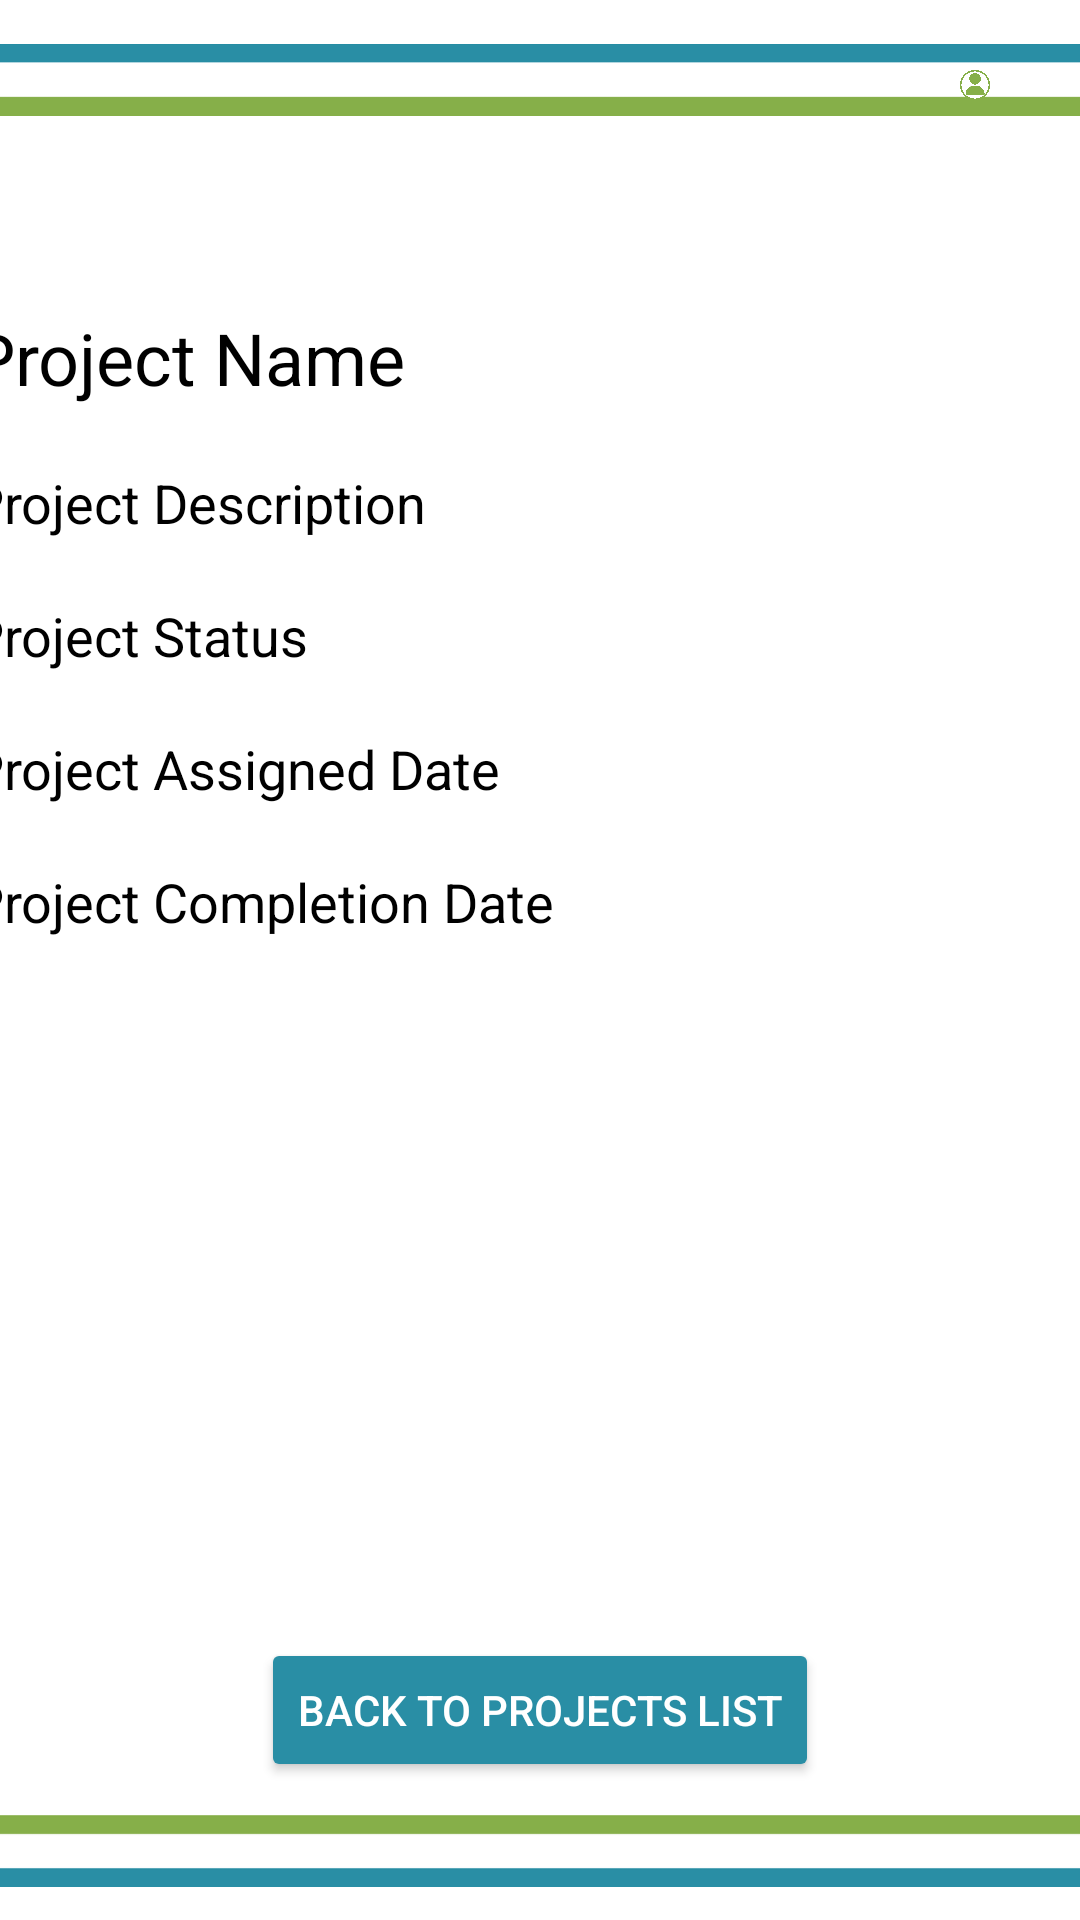

Reconstruct the res/layout file that produces this screen, plus the resources it refers to.
<!-- AndroidManifest.xml: application theme Theme.XBCAD_POE -->
<!-- res/layout/project_description.xml -->
<?xml version="1.0" encoding="utf-8"?>
<RelativeLayout xmlns:android="http://schemas.android.com/apk/res/android"
    xmlns:tools="http://schemas.android.com/tools"
    android:layout_width="match_parent"
    android:layout_height="match_parent"
    xmlns:app="http://schemas.android.com/apk/res-auto"
    tools:context=".ProjectDescription"
    android:background="@color/white">

    <ImageView
        android:id="@+id/imageView3"
        android:layout_width="414dp"
        android:layout_height="53dp"
        android:layout_alignParentTop="true"
        android:layout_centerHorizontal="true"
        android:src="@drawable/_top" />

    <ScrollView
        android:id="@+id/scrollView"
        android:layout_width="match_parent"
        android:layout_height="466dp"
        android:layout_centerHorizontal="true"
        android:layout_above="@+id/buttonBack"
        android:layout_below="@+id/imageView3"
        android:layout_marginTop="0dp">

        <LinearLayout
            android:layout_width="match_parent"
            android:layout_height="wrap_content"
            android:orientation="vertical">

            <TextView
                android:id="@+id/textViewProjectName"
                android:layout_width="380dp"
                android:layout_height="wrap_content"
                android:layout_gravity="center"
                android:layout_marginTop="50dp"
                android:text="Project Name"
                android:layout_centerHorizontal="true"
                android:textColor="@color/black"
                android:textSize="24sp" />

            <TextView
                android:id="@+id/textViewProjectDescription"
                android:layout_width="380dp"
                android:layout_height="wrap_content"
                android:layout_gravity="center"
                android:layout_marginTop="20dp"
                android:textColor="@color/black"
                android:text="Project Description"
                android:textSize="18sp" />

            <TextView
                android:id="@+id/textViewProjectStatus"
                android:layout_width="380dp"
                android:layout_height="wrap_content"
                android:layout_gravity="center"
                android:layout_marginTop="20dp"
                android:textColor="@color/black"
                android:text="Project Status"
                android:textSize="18sp" />

            <TextView
                android:id="@+id/textViewProjectAssignedDate"
                android:layout_width="380dp"
                android:layout_height="wrap_content"
                android:layout_gravity="center"
                android:layout_marginTop="20dp"
                android:textColor="@color/black"
                android:text="Project Assigned Date"
                android:textSize="18sp" />

            <TextView
                android:id="@+id/textViewProjectCompletionDate"
                android:layout_width="380dp"
                android:layout_height="wrap_content"
                android:layout_gravity="center"
                android:layout_marginTop="20dp"
                android:textColor="@color/black"
                android:text="Project Completion Date"
                android:textSize="18sp" />


        </LinearLayout>

    </ScrollView>

    <Button
        android:id="@+id/buttonBack"
        android:layout_width="wrap_content"
        android:layout_height="wrap_content"
        android:text="Back to Projects List"
        android:backgroundTint="@color/lightBlue"
        android:textColor="@color/white"
        android:layout_centerHorizontal="true"
        android:layout_above="@+id/imageView6"
        android:layout_marginTop="5dp" />

    <ImageView
        android:id="@+id/imageView6"
        android:layout_width="410dp"
        android:layout_height="46dp"
        android:layout_alignParentBottom="true"
        android:layout_centerHorizontal="true"
        android:src="@drawable/_bottom" />

    <ImageView
        android:id="@+id/userIcon"
        android:layout_width="50dp"
        android:layout_height="50dp"
        android:layout_below="@+id/imageView3"
        android:layout_alignParentStart="true"
        android:layout_alignParentEnd="true"
        android:layout_marginStart="320dp"
        android:layout_marginTop="-50dp"
        android:layout_marginEnd="30dp"
        app:layout_constraintEnd_toEndOf="parent"
        app:layout_constraintStart_toStartOf="parent"
        app:layout_constraintTop_toBottomOf="@+id/imageView3"
        app:srcCompat="@drawable/user2"
        tools:srcCompat="@drawable/user2" />
</RelativeLayout>
<!-- resources referenced by this layout -->
<resources>
  <color name="black">#FF000000</color>
  <color name="lightBlue">#298EA5</color>
  <color name="white">#FFFFFFFF</color>
  <!-- drawable _bottom: png bitmap (drawable, 2267 bytes) -->
  <!-- drawable _top: png bitmap (drawable, 2268 bytes) -->
  <!-- drawable user2: png bitmap (drawable, 11355 bytes) -->
  <style name="Theme.XBCAD_POE" parent="Base.Theme.XBCAD_POE" />
  <style name="Base.Theme.XBCAD_POE" parent="Theme.Material3.DayNight.NoActionBar">
          
          
      </style>
</resources>
